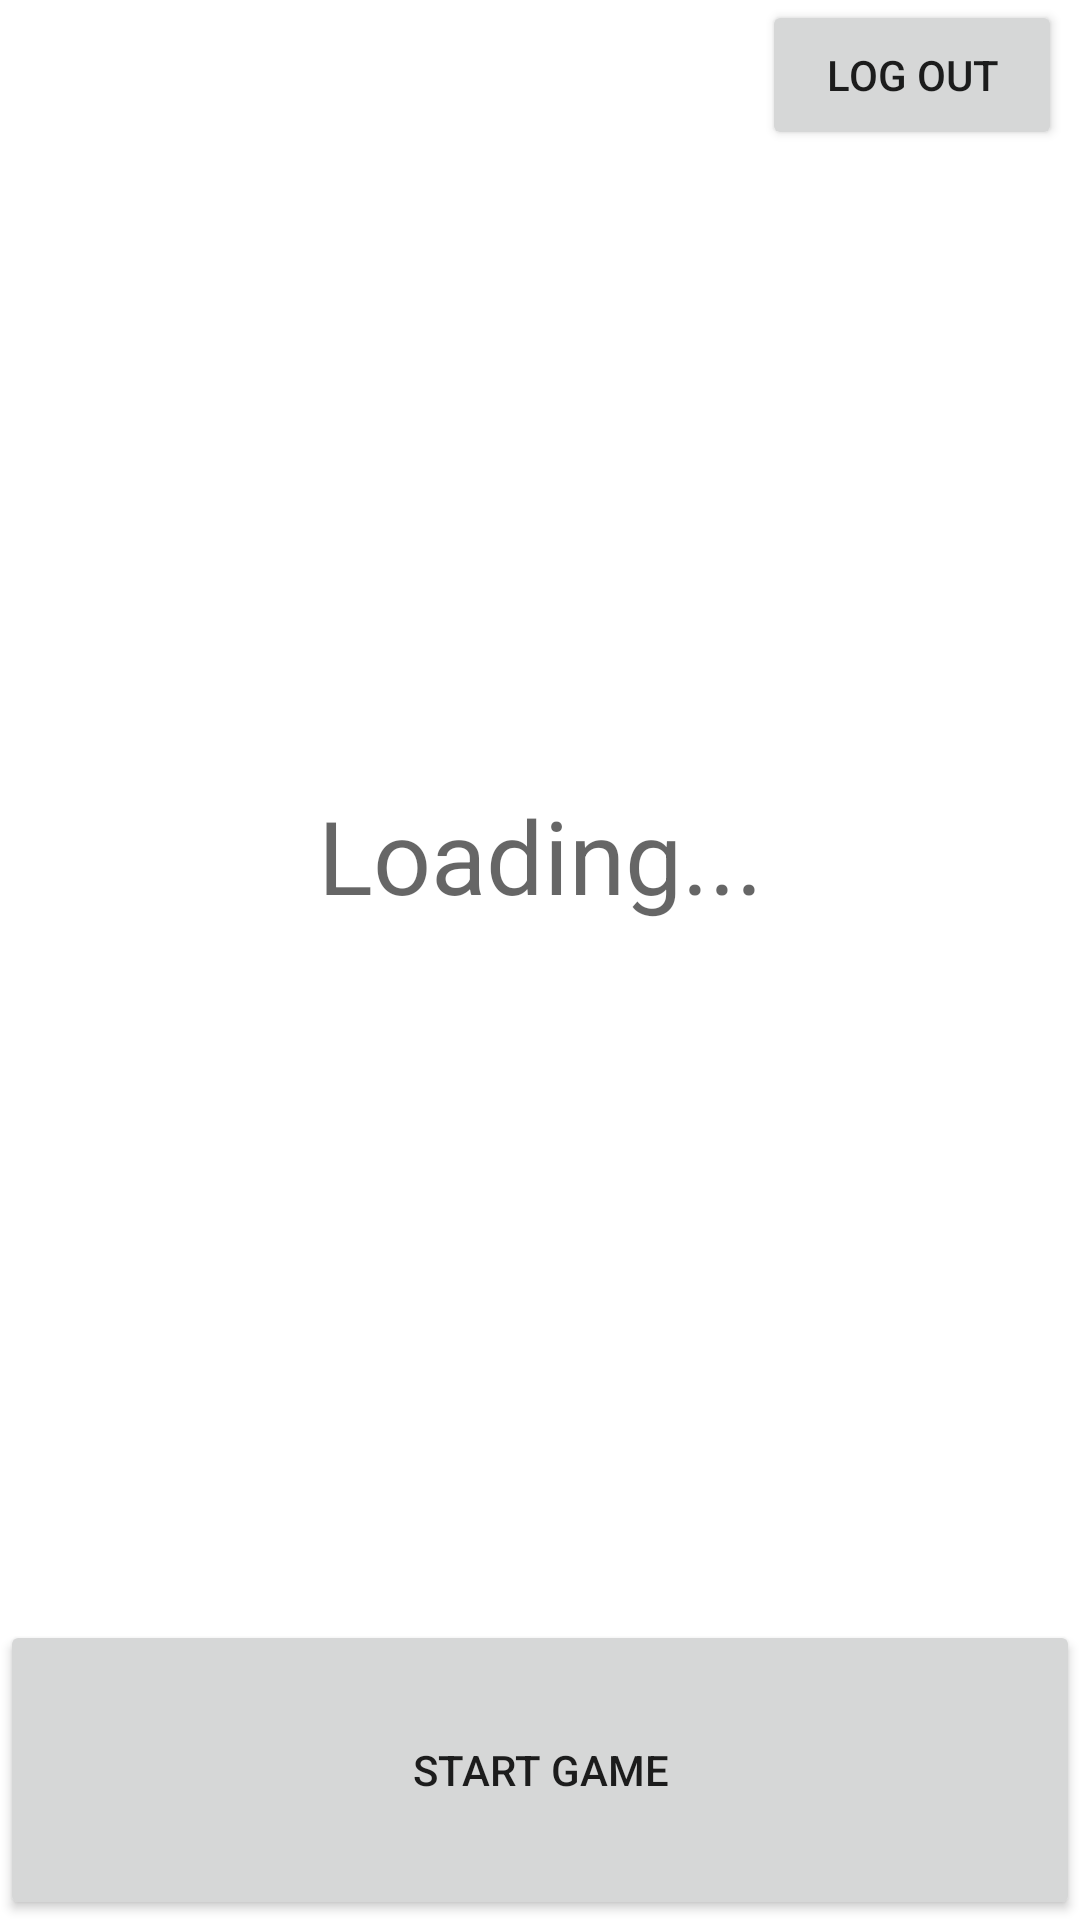

The Android layout XML behind this screen, and the referenced resources:
<!-- AndroidManifest.xml: application theme Theme.YourStats -->
<!-- res/layout/activity_main.xml -->
<?xml version="1.0" encoding="utf-8"?>
<androidx.constraintlayout.widget.ConstraintLayout xmlns:android="http://schemas.android.com/apk/res/android"
    xmlns:app="http://schemas.android.com/apk/res-auto"
    xmlns:tools="http://schemas.android.com/tools"
    android:layout_width="match_parent"
    android:layout_height="match_parent"
    tools:context=".MainActivity">

    <TextView
        android:id="@+id/points"
        android:layout_width="0dp"
        android:layout_height="50dp"
        android:gravity="center"
        android:text="Loading..."
        android:textAppearance="@style/TextAppearance.AppCompat.Display1"
        app:layout_constraintEnd_toEndOf="parent"
        app:layout_constraintHorizontal_bias="0.479"
        app:layout_constraintStart_toStartOf="parent"
        app:layout_constraintTop_toBottomOf="@+id/freethrow" />

    <TextView
        android:id="@+id/assists"
        android:layout_width="0dp"
        android:layout_height="50dp"
        android:gravity="center"
        android:textAppearance="@style/TextAppearance.AppCompat.Display1"
        app:layout_constraintEnd_toEndOf="parent"
        app:layout_constraintStart_toStartOf="parent"
        app:layout_constraintTop_toBottomOf="@+id/rebounds" />

    <TextView
        android:id="@+id/fieldgoal"
        android:layout_width="0dp"
        android:layout_height="50dp"
        android:layout_marginTop="60dp"
        android:gravity="center"
        android:textAppearance="@style/TextAppearance.AppCompat.Display1"
        app:layout_constraintEnd_toEndOf="parent"
        app:layout_constraintHorizontal_bias="0.0"
        app:layout_constraintStart_toStartOf="parent"
        app:layout_constraintTop_toBottomOf="@+id/buttonLogOut" />

    <TextView
        android:id="@+id/freethrow"
        android:layout_width="0dp"
        android:layout_height="50dp"
        android:gravity="center"
        android:textAppearance="@style/TextAppearance.AppCompat.Display1"
        app:layout_constraintEnd_toEndOf="parent"
        app:layout_constraintStart_toStartOf="parent"
        app:layout_constraintTop_toBottomOf="@+id/threepoint" />

    <TextView
        android:id="@+id/rebounds"
        android:layout_width="0dp"
        android:layout_height="50dp"
        android:gravity="center"
        android:textAppearance="@style/TextAppearance.AppCompat.Display1"
        app:layout_constraintEnd_toEndOf="parent"
        app:layout_constraintStart_toStartOf="parent"
        app:layout_constraintTop_toBottomOf="@+id/points" />

    <TextView
        android:id="@+id/threepoint"
        android:layout_width="0dp"
        android:layout_height="50dp"
        android:gravity="center"
        android:textAppearance="@style/TextAppearance.AppCompat.Display1"
        app:layout_constraintEnd_toEndOf="parent"
        app:layout_constraintHorizontal_bias="0.0"
        app:layout_constraintStart_toStartOf="parent"
        app:layout_constraintTop_toBottomOf="@+id/fieldgoal" />

    <TextView
        android:id="@+id/steals"
        android:layout_width="0dp"
        android:layout_height="50dp"
        android:gravity="center"
        android:textAppearance="@style/TextAppearance.AppCompat.Display1"
        app:layout_constraintEnd_toEndOf="parent"
        app:layout_constraintStart_toStartOf="parent"
        app:layout_constraintTop_toBottomOf="@+id/assists" />

    <TextView
        android:id="@+id/blocks"
        android:layout_width="0dp"
        android:layout_height="50dp"
        android:gravity="center"
        android:textAppearance="@style/TextAppearance.AppCompat.Display1"
        app:layout_constraintEnd_toEndOf="parent"
        app:layout_constraintHorizontal_bias="0.0"
        app:layout_constraintStart_toStartOf="parent"
        app:layout_constraintTop_toBottomOf="@+id/steals" />

    <Button
        android:id="@+id/startGame"
        android:layout_width="0dp"
        android:layout_height="100dp"
        android:text="START GAME"
        app:layout_constraintBottom_toBottomOf="parent"
        app:layout_constraintEnd_toEndOf="parent"
        app:layout_constraintHorizontal_bias="0.0"
        app:layout_constraintStart_toStartOf="parent" />

    <Button
        android:id="@+id/buttonLogOut"
        android:layout_width="100dp"
        android:layout_height="50dp"
        android:text="Log Out"
        app:layout_constraintBottom_toBottomOf="parent"
        app:layout_constraintEnd_toEndOf="parent"
        app:layout_constraintHorizontal_bias="0.977"
        app:layout_constraintStart_toStartOf="parent"
        app:layout_constraintTop_toTopOf="parent"
        app:layout_constraintVertical_bias="0.0" />

</androidx.constraintlayout.widget.ConstraintLayout>
<!-- resources referenced by this layout -->
<resources>
  <style name="Theme.YourStats" parent="Theme.MaterialComponents.DayNight.DarkActionBar">
          
          <item name="colorPrimary">@color/purple_500</item>
          <item name="colorPrimaryVariant">@color/purple_700</item>
          <item name="colorOnPrimary">@color/white</item>
          
          <item name="colorSecondary">@color/teal_200</item>
          <item name="colorSecondaryVariant">@color/teal_700</item>
          <item name="colorOnSecondary">@color/black</item>
          
          <item name="android:statusBarColor" tools:targetApi="l">?attr/colorPrimaryVariant</item>
          
      </style>
  <!-- not gathered from this repository: default colours our renderer supplied (Android Studio template values) -->
  <color name="purple_500">#FF6200EE</color>
  <color name="purple_700">#FF3700B3</color>
  <color name="teal_200">#FF03DAC5</color>
  <color name="teal_700">#FF018786</color>
  <color name="black">#FF000000</color>
  <color name="white">#FFFFFFFF</color>
</resources>
